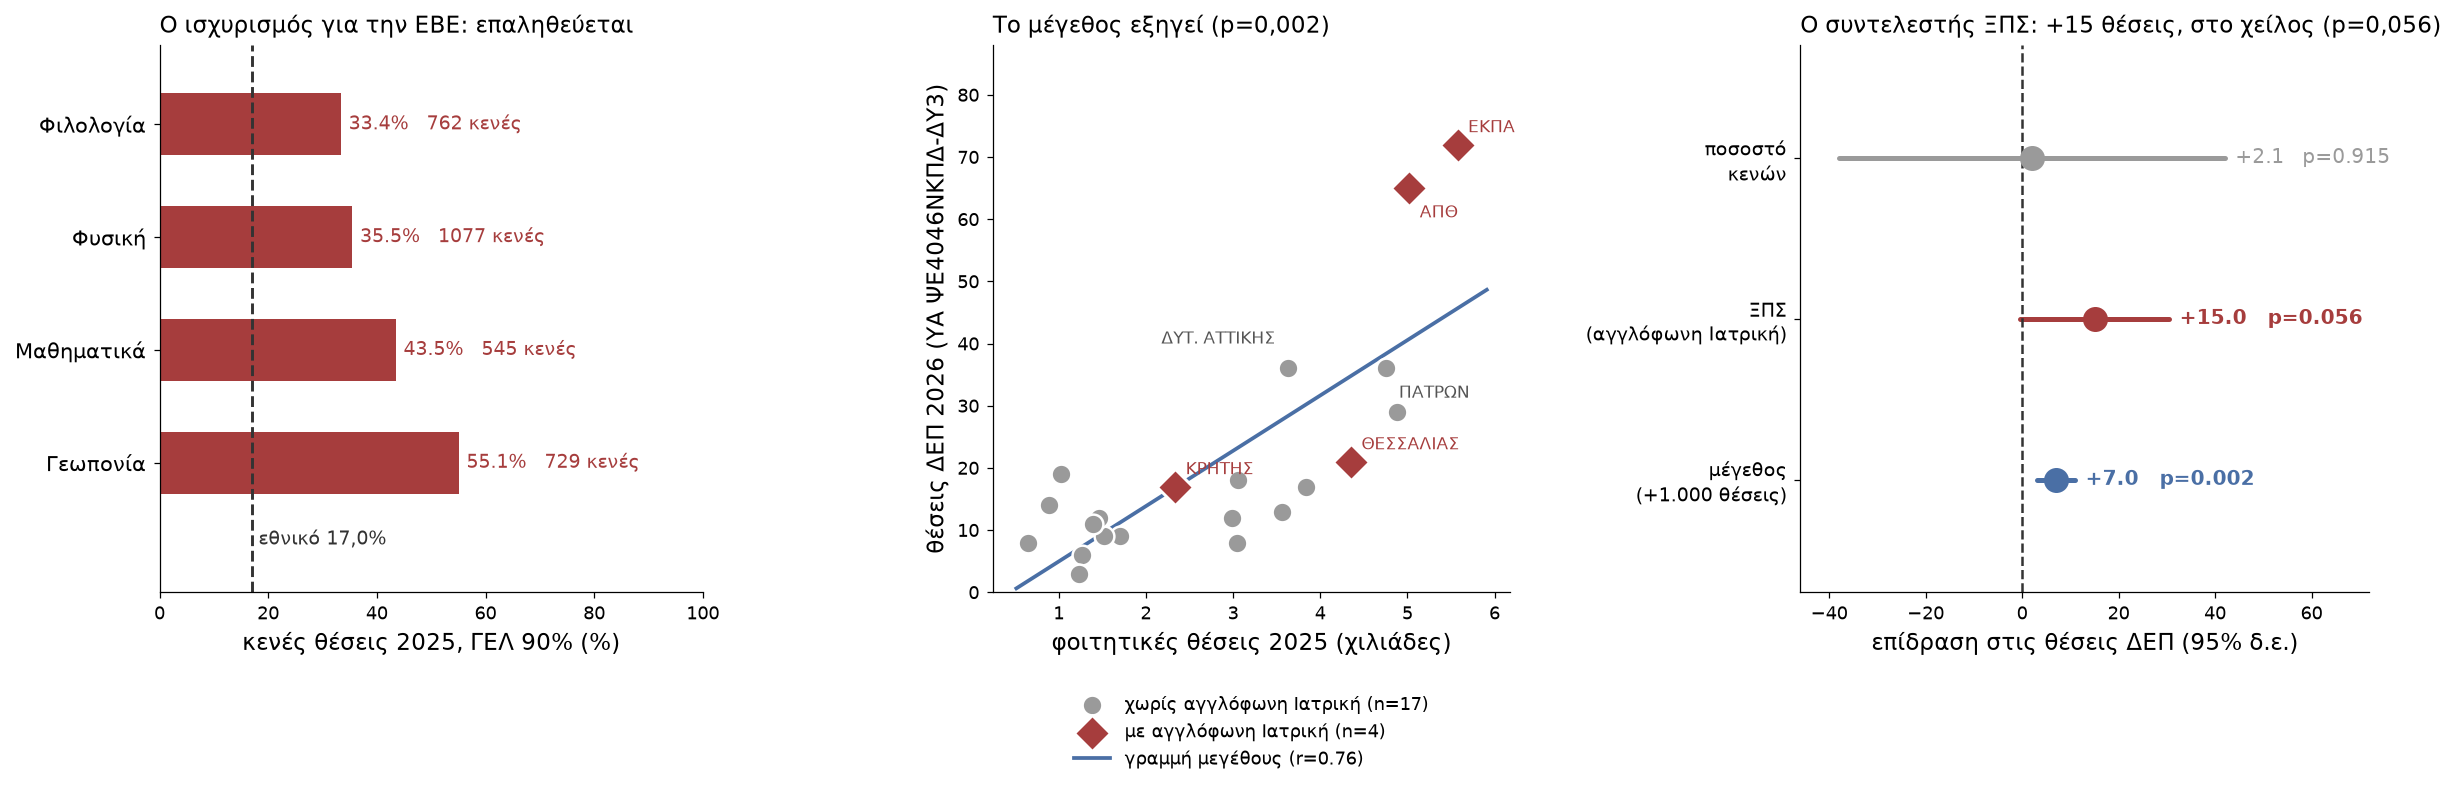

Source data for this figure (header and first rows):
inst, nd, seats, adm, vac, dep26, xps, vac_rate
Ε.Κ.Π.Α., 41, 5576, 4518, 1058, 72.0, 1, 0.1897
Α.Π.Θ., 41, 5022, 4158, 864.0, 65.0, 1, 0.172
Δ.Π.Θ., 28, 4883, 4394, 489.0, 29.0, 0, 0.1001
ΠΑΝ. ΠΑΤΡΩΝ, 31, 4759, 4010, 749.0, 36.0, 0, 0.1574
ΠΑΝ. ΘΕΣΣΑΛΙΑΣ, 35, 4353, 3799, 554.0, 21.0, 1, 0.1273
ΠΑΝ. ΙΩΑΝΝΙΝΩΝ, 22, 3832, 2877, 955.0, 17.0, 0, 0.2492
ΠΑΝ. ΔΥΤ. ΑΤΤΙΚΗΣ, 26, 3628, 3047, 581.0, 36.0, 0, 0.1601
ΠΑΝ. ΔΥΤ. ΜΑΚ., 20, 3559, 2324, 1235, 13.0, 0, 0.347
ΔΙ.ΠΑ.Ε., 23, 3056, 2825, 231.0, 18.0, 0, 0.07559
ΠΑΝ. ΠΕΛ/ΝΗΣΟΥ, 22, 3047, 2608, 439.0, 8.0, 0, 0.1441
ΠΑΝ. ΑΙΓΑΙΟΥ, 18, 2992, 2359, 633.0, 12.0, 0, 0.2116
ΠΑΝ. ΚΡΗΤΗΣ, 17, 2336, 1787, 549.0, 17.0, 1, 0.235
ΠΑΝ. ΠΕΙΡΑΙΑ, 10, 1703, 1703, 0.0, 9.0, 0, 0.0
ΕΛ.ΜΕ.ΠΑ., 11, 1513, 1379, 134.0, 9.0, 0, 0.08857
ΠΑ. ΜΑΚ., 9, 1456, 1354, 102.0, 12.0, 0, 0.07005
ΠΑΝΤΕΙΟ, 9, 1393, 1393, 0.0, 11.0, 0, 0.0
ΙΟΝΙΟ ΠΑΝ/ΜΙΟ, 10, 1262, 1068, 194.0, 6.0, 0, 0.1537
Ο.Π.Α., 8, 1230, 1230, 0.0, 3.0, 0, 0.0
Ε.Μ.Π., 9, 1023, 1005, 18.0, 19.0, 0, 0.0176
ΓΕΩΠΟΝΙΚΟ ΠΑΝ., 9, 891.0, 469.0, 422.0, 14.0, 0, 0.4736
ΠΟΛ/ΧΝΕΙΟ ΚΡΗΤΗΣ, 5, 641.0, 342.0, 299.0, 8.0, 0, 0.4665
